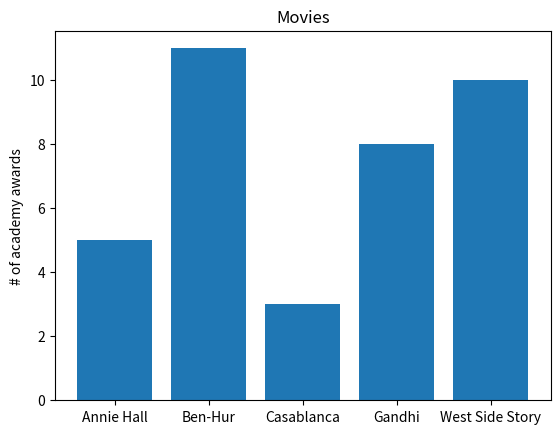

The matplotlib source for this figure:
from matplotlib import pyplot as plt


movies = ["Annie Hall", "Ben-Hur", "Casablanca", "Gandhi", "West Side Story"]
num_oscars = [5, 11, 3, 8, 10]

if __name__ == '__main__':
    plt.bar(range(len(movies)), num_oscars)
    plt.title('Movies')
    plt.ylabel('# of academy awards')
    plt.xticks(range(len(movies)), movies)
    plt.show()
